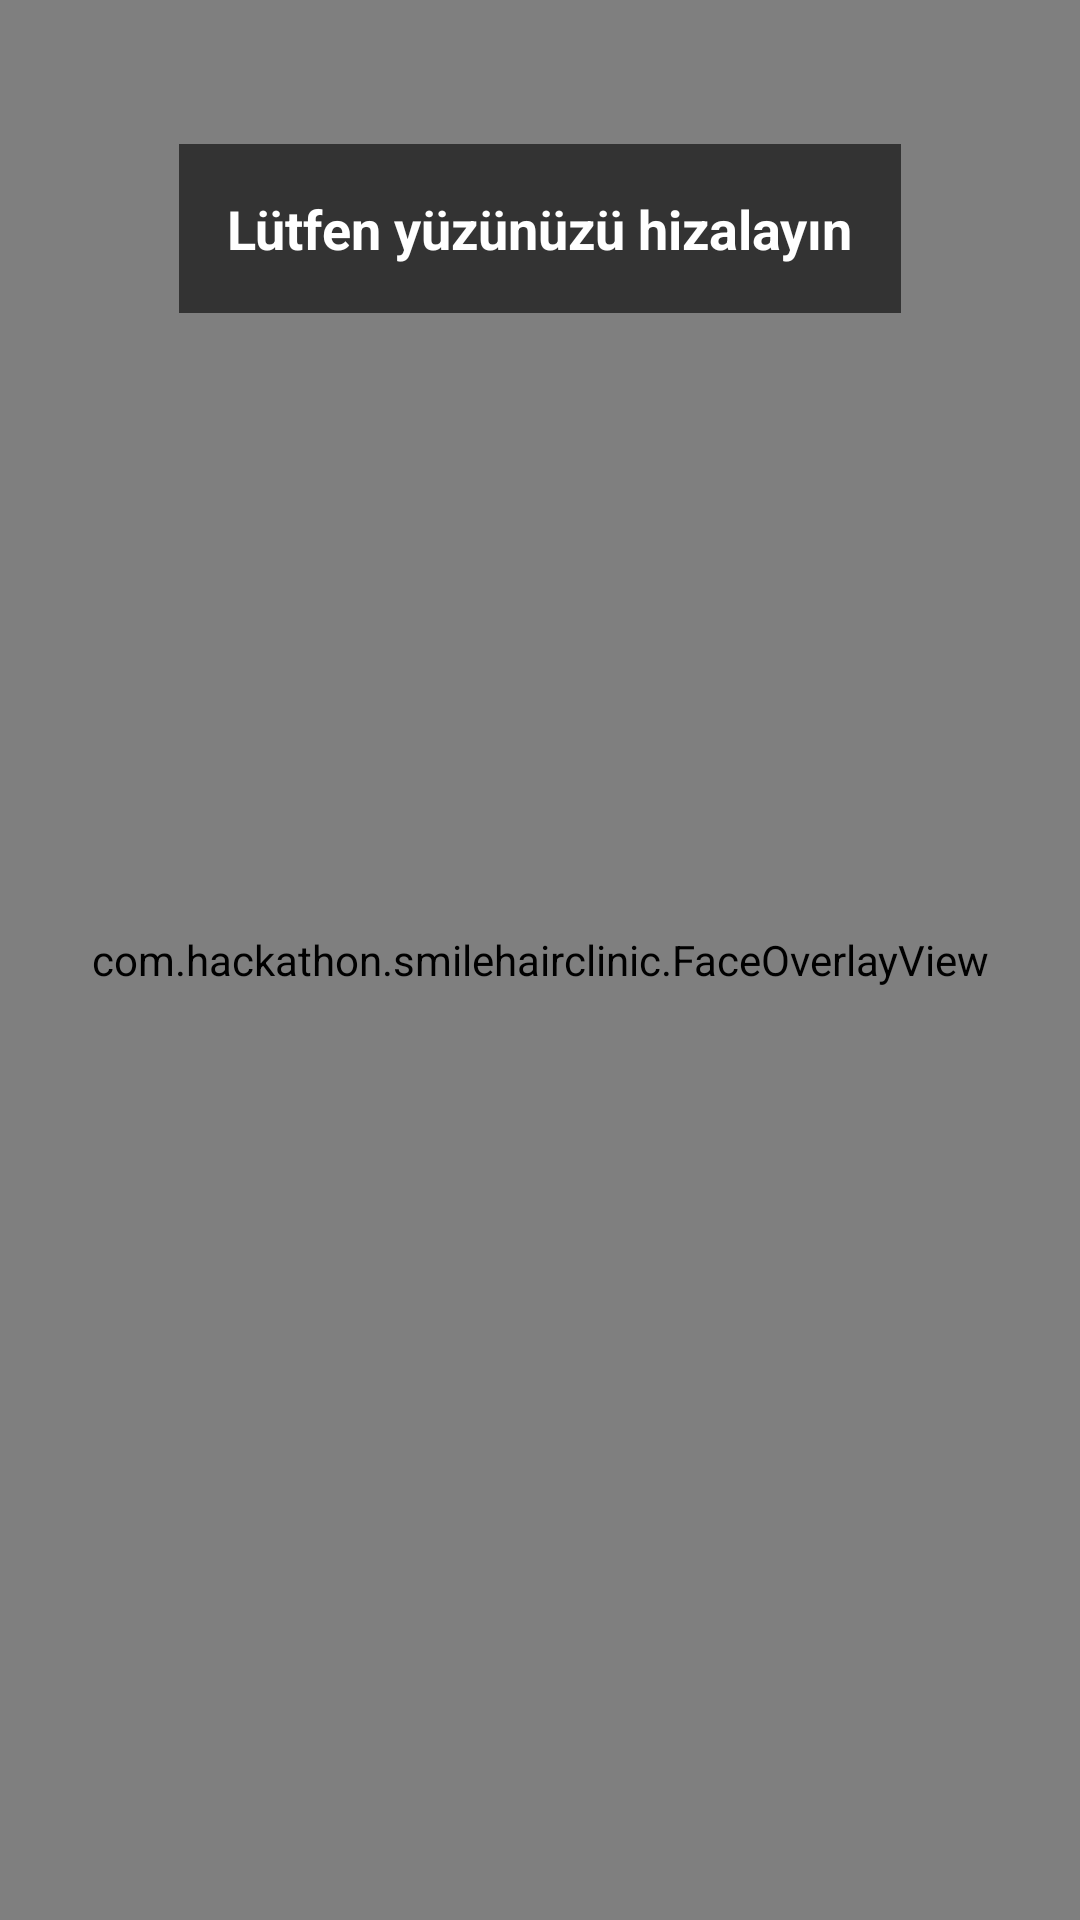

Write the Android layout XML for this screen, with the resource values it uses.
<!-- AndroidManifest.xml: application theme Theme.SmileHairClinic -->
<!-- res/layout/fragment_camera.xml -->
<?xml version="1.0" encoding="utf-8"?>
<androidx.constraintlayout.widget.ConstraintLayout
    xmlns:android="http://schemas.android.com/apk/res/android"
    xmlns:app="http://schemas.android.com/apk/res-auto"
    android:layout_width="match_parent"
    android:layout_height="match_parent"
    android:background="#000000">

    
    <androidx.camera.view.PreviewView
        android:id="@+id/previewView"
        android:layout_width="0dp"
        android:layout_height="0dp"
        app:layout_constraintBottom_toBottomOf="parent"
        app:layout_constraintEnd_toEndOf="parent"
        app:layout_constraintStart_toStartOf="parent"
        app:layout_constraintTop_toTopOf="parent" />

    
    <com.hackathon.smilehairclinic.FaceOverlayView
        android:id="@+id/faceOverlay"
        android:layout_width="0dp"
        android:layout_height="0dp"
        app:layout_constraintBottom_toBottomOf="parent"
        app:layout_constraintEnd_toEndOf="parent"
        app:layout_constraintStart_toStartOf="parent"
        app:layout_constraintTop_toTopOf="parent" />

    
    <TextView
        android:id="@+id/tvGuidance"
        android:layout_width="wrap_content"
        android:layout_height="wrap_content"
        android:layout_marginTop="48dp"
        android:background="#99000000"
        android:padding="16dp"
        android:text="Lütfen yüzünüzü hizalayın"
        android:textColor="#FFFFFF"
        android:textSize="18sp"
        android:textStyle="bold"
        app:layout_constraintEnd_toEndOf="parent"
        app:layout_constraintStart_toStartOf="parent"
        app:layout_constraintTop_toTopOf="parent" />

    
    <TextView
        android:id="@+id/tvCountdown"
        android:layout_width="wrap_content"
        android:layout_height="wrap_content"
        android:text=""
        android:textColor="#00FF00"
        android:textSize="72sp"
        android:textStyle="bold"
        android:visibility="gone"
        app:layout_constraintBottom_toBottomOf="parent"
        app:layout_constraintEnd_toEndOf="parent"
        app:layout_constraintStart_toStartOf="parent"
        app:layout_constraintTop_toTopOf="parent" />

    
    <ProgressBar
        android:id="@+id/progressBar"
        android:layout_width="wrap_content"
        android:layout_height="wrap_content"
        android:visibility="gone"
        app:layout_constraintBottom_toBottomOf="parent"
        app:layout_constraintEnd_toEndOf="parent"
        app:layout_constraintStart_toStartOf="parent"
        app:layout_constraintTop_toTopOf="parent" />

    
    <TextView
        android:id="@+id/tvUploadStatus"
        android:layout_width="wrap_content"
        android:layout_height="wrap_content"
        android:layout_marginTop="16dp"
        android:background="#99000000"
        android:padding="12dp"
        android:text=""
        android:textColor="#FFFFFF"
        android:textSize="14sp"
        android:visibility="gone"
        app:layout_constraintEnd_toEndOf="parent"
        app:layout_constraintStart_toStartOf="parent"
        app:layout_constraintTop_toBottomOf="@id/progressBar" />

</androidx.constraintlayout.widget.ConstraintLayout>
<!-- resources referenced by this layout -->
<resources>
  <style name="Theme.SmileHairClinic" parent="Base.Theme.SmileHairClinic" />
  <style name="Base.Theme.SmileHairClinic" parent="Theme.Material3.DayNight.NoActionBar">
          
          
          <item name="colorPrimary">#6200EE</item>
          <item name="colorPrimaryDark">#3700B3</item>
          <item name="colorAccent">#03DAC5</item>
      </style>
</resources>
